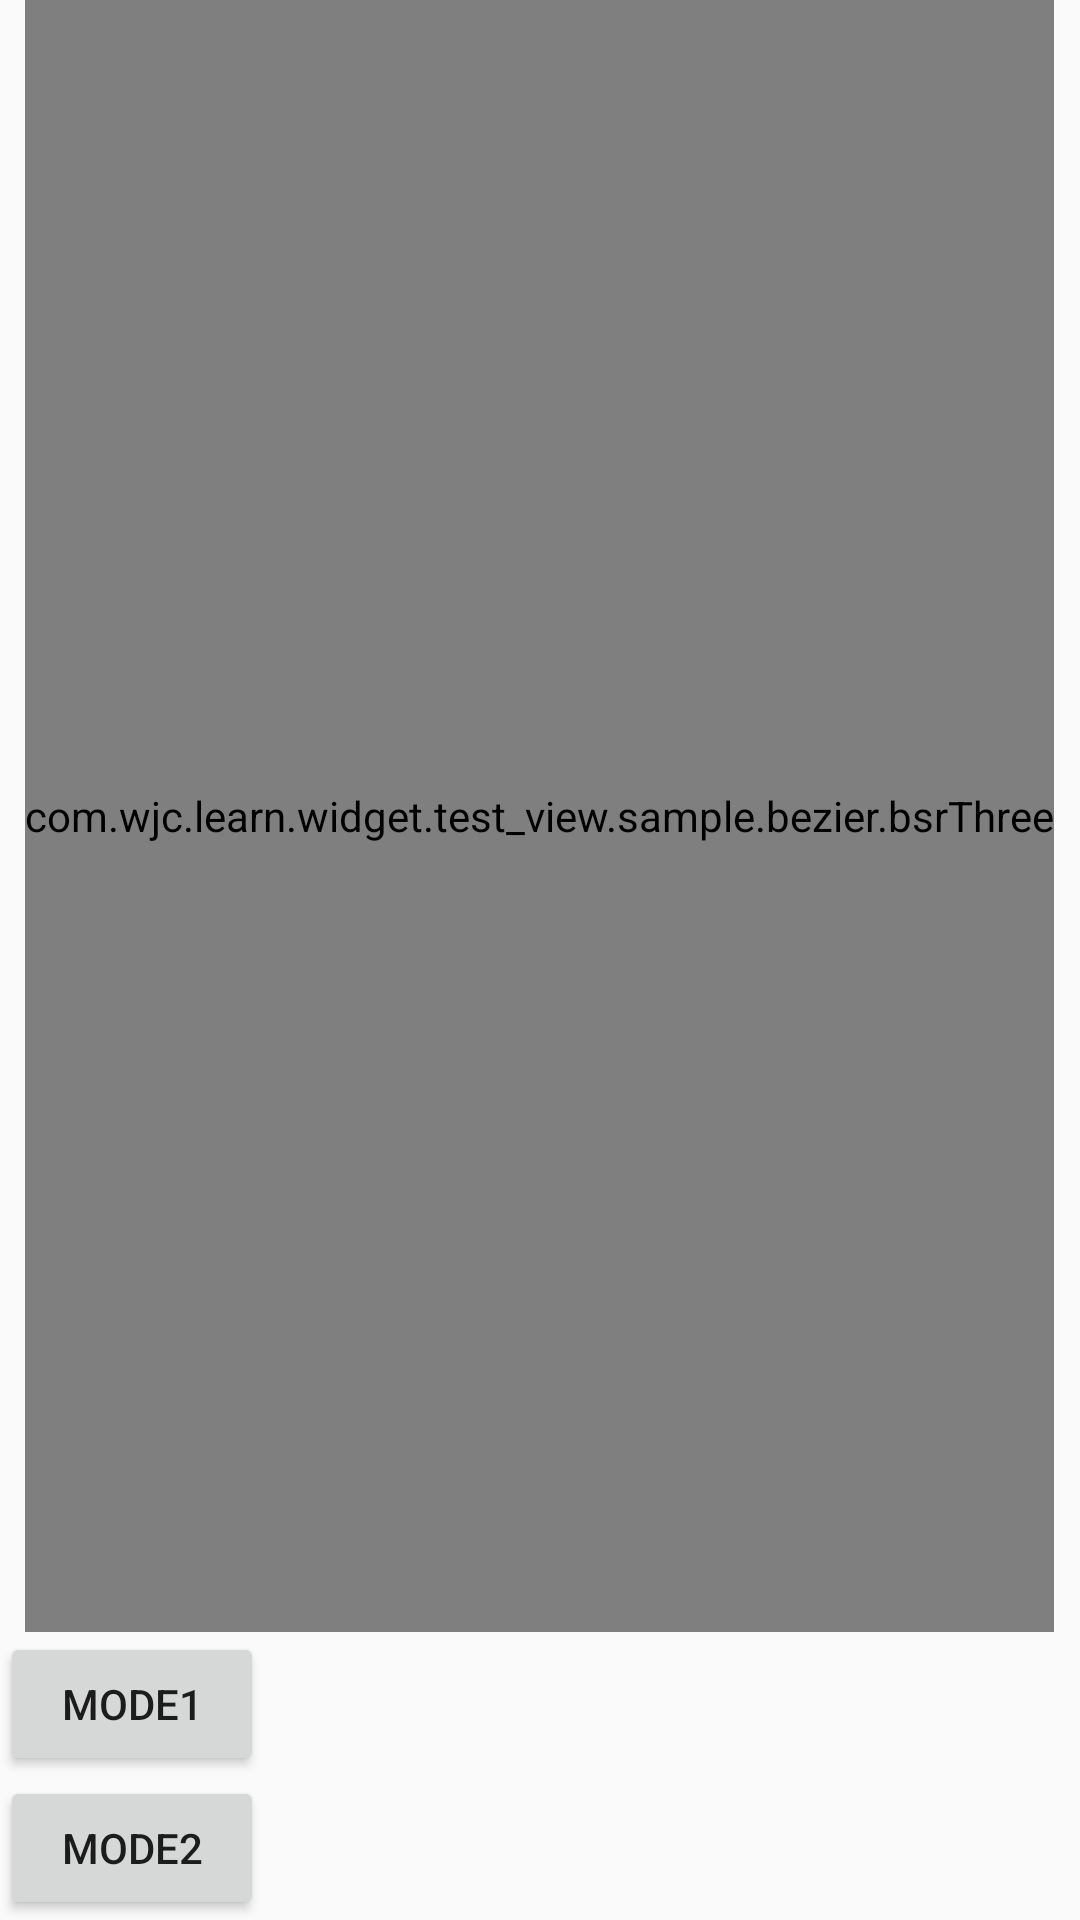

Reconstruct the res/layout file that produces this screen, plus the resources it refers to.
<!-- AndroidManifest.xml: application theme AppTheme -->
<!-- res/layout/bsrthree.xml -->
<?xml version="1.0" encoding="utf-8"?>
<LinearLayout xmlns:android="http://schemas.android.com/apk/res/android"
              android:layout_width="match_parent"
              android:layout_height="match_parent"
              android:orientation="vertical">

    <com.wjc.learn.widget.test_view.sample.bezier.bsrThree
        android:layout_width="wrap_content"
        android:layout_height="0dp"
        android:layout_gravity="center"
        android:layout_weight="1"/>

    <Button
        android:id="@+id/model1"
        android:layout_width="wrap_content"
        android:layout_height="wrap_content"
        android:text="mode1"/>

    <Button
        android:id="@+id/model2"
        android:layout_width="wrap_content"
        android:layout_height="wrap_content"
        android:text="mode2"/>

</LinearLayout>
<!-- resources referenced by this layout -->
<resources>
  <style name="AppTheme" parent="Theme.AppCompat.Light.DarkActionBar">
          
          <item name="colorPrimary">@color/colorPrimary</item>
          <item name="colorPrimaryDark">@color/colorPrimaryDark</item>
          <item name="colorAccent">@color/colorAccent</item>
      </style>
  <color name="colorPrimary">#3F51B5</color>
  <color name="colorPrimaryDark">#303F9F</color>
  <color name="colorAccent">#FF4081</color>
</resources>
